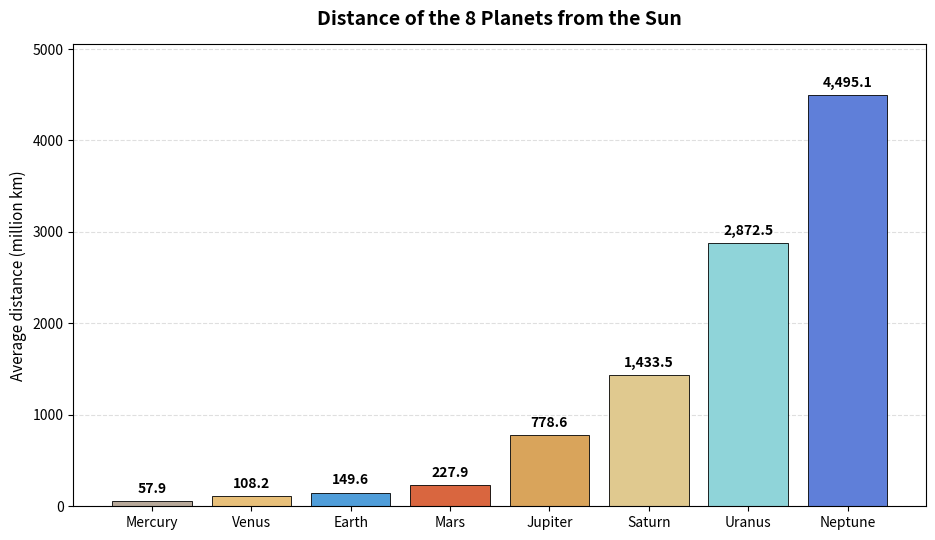

Here is the Python script that generated this plot: (Note: this script raises an exception after producing the figure.)
#!/usr/bin/env python3
"""Bar chart of the 8 planets and their average distances from the Sun."""
import os
import matplotlib
matplotlib.use("Agg")
import matplotlib.pyplot as plt

planets = ["Mercury", "Venus", "Earth", "Mars", "Jupiter", "Saturn", "Uranus", "Neptune"]
dist_mkm = [57.9, 108.2, 149.6, 227.9, 778.6, 1433.5, 2872.5, 4495.1]  # million km

fig, ax = plt.subplots(figsize=(11, 6))
colors = ["#b8a99a", "#e8c07a", "#4f9dd9", "#d9663f", "#d9a45b", "#e0c98f", "#8fd4d9", "#5f7fd9"]
bars = ax.bar(planets, dist_mkm, color=colors, edgecolor="black", linewidth=0.6)

for bar, d in zip(bars, dist_mkm):
    ax.text(bar.get_x() + bar.get_width() / 2, bar.get_height() + 60,
            f"{d:,.1f}", ha="center", va="bottom", fontsize=10, fontweight="bold")

ax.set_title("Distance of the 8 Planets from the Sun", fontsize=14, fontweight="bold", pad=14)
ax.set_ylabel("Average distance (million km)", fontsize=11)
ax.set_ylim(0, 5050)
ax.grid(axis="y", linestyle="--", alpha=0.4)
ax.set_axisbelow(True)

out = os.path.join(os.path.dirname(os.path.abspath(__file__)), "planets.png")
fig.tight_layout()
fig.savefig(out, dpi=150)
print("Saved:", out)
